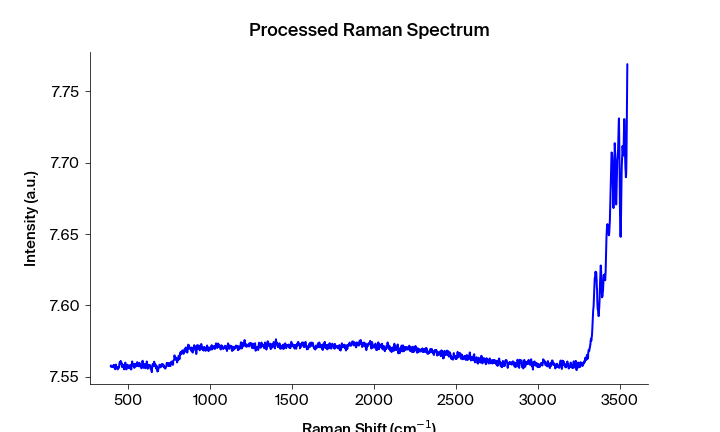

Data behind this chart, as committed beside it:
Pixels #, Intensity (a.u.), Wavelength (nm), Raman shift (cm-1), Raman shift (cm-1) adjusted, Filtered Intensity (a.u.), Baselined Filtered Intensity (a.u.)
0.0, 7.557, 543.3, 391.8, 392.4, 7.557, -0.0129
1.0, 7.558, 543.4, 393.6, 394.3, 7.557, -0.01266
2.0, 7.557, 543.4, 395.5, 396.2, 7.557, -0.01265
3.0, 7.558, 543.5, 397.4, 398, 7.557, -0.01265
4.0, 7.557, 543.5, 399.2, 399.9, 7.557, -0.01281
5.0, 7.557, 543.6, 401.1, 401.7, 7.557, -0.01281
6.0, 7.557, 543.7, 402.9, 403.6, 7.557, -0.01281
7.0, 7.557, 543.7, 404.8, 405.4, 7.557, -0.01281
8.0, 7.558, 543.8, 406.7, 407.3, 7.557, -0.01261
9.0, 7.557, 543.8, 408.5, 409.2, 7.557, -0.01261
10.0, 7.558, 543.9, 410.4, 411, 7.558, -0.01217
11.0, 7.556, 543.9, 412.2, 412.9, 7.557, -0.01256
12.0, 7.558, 544, 414.1, 414.7, 7.558, -0.01246
13.0, 7.557, 544, 416, 416.6, 7.557, -0.01256
14.0, 7.558, 544.1, 417.8, 418.4, 7.557, -0.01256
15.0, 7.555, 544.1, 419.7, 420.3, 7.557, -0.01256
16.0, 7.557, 544.2, 421.5, 422.1, 7.558, -0.01246
17.0, 7.559, 544.3, 423.4, 424, 7.557, -0.01308
18.0, 7.558, 544.3, 425.2, 425.9, 7.557, -0.01308
19.0, 7.557, 544.4, 427.1, 427.7, 7.557, -0.01309
20.0, 7.557, 544.4, 428.9, 429.6, 7.557, -0.01315
21.0, 7.556, 544.5, 430.8, 431.4, 7.556, -0.01353
22.0, 7.556, 544.5, 432.7, 433.3, 7.556, -0.01375
23.0, 7.555, 544.6, 434.5, 435.1, 7.556, -0.01375
24.0, 7.556, 544.6, 436.4, 437, 7.556, -0.01369
25.0, 7.556, 544.7, 438.2, 438.8, 7.556, -0.01376
26.0, 7.557, 544.8, 440.1, 440.7, 7.556, -0.01369
27.0, 7.556, 544.8, 441.9, 442.5, 7.557, -0.01315
28.0, 7.558, 544.9, 443.8, 444.4, 7.558, -0.01237
29.0, 7.56, 544.9, 445.6, 446.2, 7.56, -0.01035
30.0, 7.56, 545, 447.5, 448.1, 7.56, -0.009829
31.0, 7.56, 545, 449.3, 449.9, 7.56, -0.009829
32.0, 7.561, 545.1, 451.2, 451.8, 7.56, -0.009659
33.0, 7.559, 545.1, 453, 453.6, 7.56, -0.00983
34.0, 7.561, 545.2, 454.9, 455.5, 7.56, -0.01029
35.0, 7.559, 545.2, 456.7, 457.3, 7.559, -0.01088
36.0, 7.56, 545.3, 458.6, 459.1, 7.559, -0.011
37.0, 7.557, 545.4, 460.4, 461, 7.558, -0.01164
38.0, 7.558, 545.4, 462.3, 462.8, 7.558, -0.0125
39.0, 7.557, 545.5, 464.1, 464.7, 7.557, -0.01267
40.0, 7.558, 545.5, 466, 466.5, 7.558, -0.0125
41.0, 7.557, 545.6, 467.8, 468.4, 7.557, -0.01267
42.0, 7.558, 545.6, 469.6, 470.2, 7.557, -0.01267
43.0, 7.556, 545.7, 471.5, 472.1, 7.557, -0.01303
44.0, 7.555, 545.7, 473.3, 473.9, 7.556, -0.01362
45.0, 7.557, 545.8, 475.2, 475.7, 7.556, -0.01362
46.0, 7.556, 545.9, 477, 477.6, 7.557, -0.01304
47.0, 7.559, 545.9, 478.9, 479.4, 7.559, -0.01059
48.0, 7.56, 546, 480.7, 481.3, 7.559, -0.01059
49.0, 7.56, 546, 482.6, 483.1, 7.559, -0.01059
50.0, 7.557, 546.1, 484.4, 485, 7.557, -0.01259
51.0, 7.555, 546.1, 486.2, 486.8, 7.556, -0.01447
52.0, 7.555, 546.2, 488.1, 488.6, 7.556, -0.01447
53.0, 7.556, 546.2, 489.9, 490.5, 7.556, -0.01447
54.0, 7.558, 546.3, 491.8, 492.3, 7.558, -0.0123
55.0, 7.558, 546.3, 493.6, 494.2, 7.558, -0.0121
56.0, 7.558, 546.4, 495.5, 496, 7.558, -0.0121
57.0, 7.558, 546.5, 497.3, 497.8, 7.558, -0.0123
58.0, 7.557, 546.5, 499.1, 499.7, 7.557, -0.01291
59.0, 7.557, 546.6, 501, 501.5, 7.557, -0.01339
... 1,988 more rows
